Run: headless pygame with SDL's dummy video driver; simulated clock (each Clock.tick advances the game by its frame time, no real sleeping); random seed 0; keys injected as events and as key.get_pressed() state; mouse plan: one left click at the window centre at the start of phase 2, then a move to the lower-right quarter at the start of phase 3.
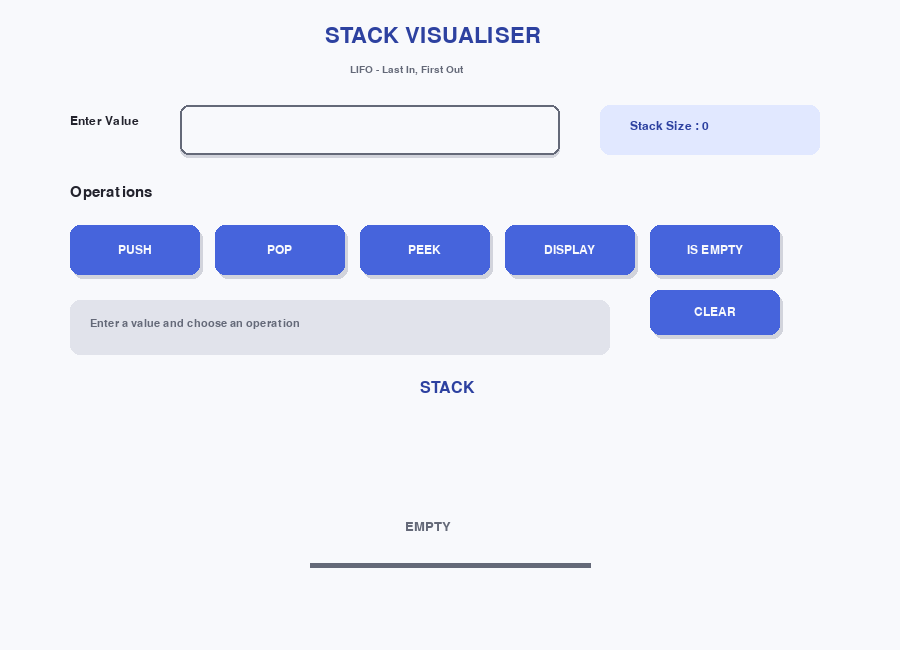
Frame 1 of 4 · flips 1–60 · no input
Frame 2 of 4 · flips 61–180 · clicked the window centre · tapped SPACE, RETURN · held RIGHT (→), D · screen unchanged from frame 1, image omitted
Frame 3 of 4 · flips 181–300 · moved the mouse to the lower-right quarter · held DOWN (↓), S · screen unchanged from frame 2, image omitted
Frame 4 of 4 · flips 301–420 · held LEFT (←), A, UP (↑), W · screen unchanged from frame 3, image omitted

The pygame program that drew these frames:


import pygame
import time

pygame.init()

# --------------------------------
# WINDOW
# --------------------------------

WIDTH = 900
HEIGHT = 650

screen = pygame.display.set_mode((WIDTH, HEIGHT))
pygame.display.set_caption("Stack Visualiser")

clock = pygame.time.Clock()

# --------------------------------
# COLORS
# --------------------------------

WHITE = (248, 249, 252)
BLUE = (70, 100, 220)
DARK_BLUE = (45, 65, 160)
LIGHT_BLUE = (225, 232, 255)

GREEN = (55, 170, 90)
LIGHT_GREEN = (220, 245, 225)

RED = (210, 70, 70)
LIGHT_RED = (250, 225, 225)

BLACK = (35, 35, 45)
GRAY = (225, 227, 235)
DARK_GRAY = (100, 105, 120)

SHADOW = (210, 212, 220)

# --------------------------------
# FONTS
# --------------------------------

title_font = pygame.font.SysFont("Arial", 32, True)
heading_font = pygame.font.SysFont("Arial", 22, True)
font = pygame.font.SysFont("Arial", 18)
small_font = pygame.font.SysFont("Arial", 15)

# --------------------------------
# STACK
# --------------------------------

stack = []

input_text = ""
input_active = False

message = "Enter a value and choose an operation"
message_color = DARK_GRAY

# Animation
animation = ""
animation_start = 0


# --------------------------------
# DRAW TEXT
# --------------------------------

def draw_text(text, x, y, size=18, color=BLACK):

    f = pygame.font.SysFont("Arial", size)

    image = f.render(str(text), True, color)

    screen.blit(image, (x, y))


# --------------------------------
# DRAW ROUNDED BOX
# --------------------------------

def draw_box(x, y, width, height, color, radius=10):

    pygame.draw.rect(
        screen,
        color,
        (x, y, width, height),
        border_radius=radius
    )


# --------------------------------
# DRAW BUTTON
# --------------------------------

def draw_button(text, x, y, width, height):

    mouse_x, mouse_y = pygame.mouse.get_pos()

    hover = (
        x < mouse_x < x + width
        and
        y < mouse_y < y + height
    )

    # Shadow
    draw_box(
        x + 3,
        y + 4,
        width,
        height,
        SHADOW,
        10
    )

    if hover:
        color = DARK_BLUE
    else:
        color = BLUE

    draw_box(
        x,
        y,
        width,
        height,
        color,
        10
    )

    image = font.render(text, True, WHITE)

    text_x = x + (width - image.get_width()) // 2
    text_y = y + (height - image.get_height()) // 2

    screen.blit(image, (text_x, text_y))


# --------------------------------
# DRAW STACK
# --------------------------------

def draw_stack():

    # Stack base
    base_x = 310
    base_y = 565

    pygame.draw.line(
        screen,
        DARK_GRAY,
        (base_x, base_y),
        (base_x + 280, base_y),
        5
    )

    if len(stack) == 0:

        draw_text(
            "EMPTY",
            405,
            520,
            20,
            DARK_GRAY
        )

        return

    # Draw elements
    for i in range(len(stack)):

        value = stack[i]

        x = 310
        y = 510 - (i * 55)

        # Shadow
        draw_box(
            x + 4,
            y + 4,
            280,
            45,
            SHADOW,
            8
        )

        # Stack block
        draw_box(
            x,
            y,
            280,
            45,
            BLUE,
            8
        )

        # Value
        image = font.render(
            str(value),
            True,
            WHITE
        )

        text_x = x + (280 - image.get_width()) // 2

        screen.blit(
            image,
            (text_x, y + 11)
        )

    # TOP label
    top_y = 510 - ((len(stack) - 1) * 55)

    draw_text(
        "TOP",
        610,
        top_y + 12,
        15,
        GREEN
    )


# --------------------------------
# SHOW MESSAGE
# --------------------------------

def show_message(text, color):

    global message
    global message_color

    message = text
    message_color = color


# --------------------------------
# MAIN LOOP
# --------------------------------

running = True

while running:

    screen.fill(WHITE)

    # --------------------------------
    # HEADER
    # --------------------------------

    draw_text(
        "STACK VISUALISER",
        325,
        25,
        32,
        DARK_BLUE
    )

    draw_text(
        "LIFO - Last In, First Out",
        350,
        65,
        15,
        DARK_GRAY
    )

    # --------------------------------
    # INPUT SECTION
    # --------------------------------

    draw_text(
        "Enter Value",
        70,
        115,
        18,
        BLACK
    )

    # Input box shadow
    draw_box(
        180,
        108,
        380,
        50,
        SHADOW,
        8
    )

    # Input box
    if input_active:
        input_color = LIGHT_BLUE
        border_color = BLUE
    else:
        input_color = WHITE
        border_color = DARK_GRAY

    draw_box(
        180,
        105,
        380,
        50,
        input_color,
        8
    )

    pygame.draw.rect(
        screen,
        border_color,
        (180, 105, 380, 50),
        2,
        border_radius=8
    )

    draw_text(
        input_text,
        195,
        120,
        18,
        BLACK
    )

    # --------------------------------
    # STACK SIZE
    # --------------------------------

    draw_box(
        600,
        105,
        220,
        50,
        LIGHT_BLUE,
        10
    )

    draw_text(
        "Stack Size : " + str(len(stack)),
        630,
        120,
        18,
        DARK_BLUE
    )

    # --------------------------------
    # OPERATION BUTTONS
    # --------------------------------

    draw_text(
        "Operations",
        70,
        185,
        22,
        BLACK
    )

    draw_button(
        "PUSH",
        70,
        225,
        130,
        50
    )

    draw_button(
        "POP",
        215,
        225,
        130,
        50
    )

    draw_button(
        "PEEK",
        360,
        225,
        130,
        50
    )

    draw_button(
        "DISPLAY",
        505,
        225,
        130,
        50
    )

    draw_button(
        "IS EMPTY",
        650,
        225,
        130,
        50
    )

    # Clear button
    draw_button(
        "CLEAR",
        650,
        290,
        130,
        45
    )

    # --------------------------------
    # MESSAGE BOX
    # --------------------------------

    draw_box(
        70,
        300,
        540,
        55,
        GRAY,
        10
    )

    draw_text(
        message,
        90,
        318,
        16,
        message_color
    )

    # --------------------------------
    # STACK AREA
    # --------------------------------

    draw_text(
        "STACK",
        420,
        380,
        24,
        DARK_BLUE
    )

    draw_stack()

    # --------------------------------
    # EVENTS
    # --------------------------------

    for event in pygame.event.get():

        # CLOSE
        if event.type == pygame.QUIT:

            running = False

        # --------------------------------
        # KEYBOARD
        # --------------------------------

        if event.type == pygame.KEYDOWN:

            if input_active:

                if event.key == pygame.K_BACKSPACE:

                    input_text = input_text[:-1]

                elif event.key == pygame.K_RETURN:

                    input_active = False

                else:

                    # Only allow normal characters
                    if len(input_text) < 15:

                        input_text += event.unicode

        # --------------------------------
        # MOUSE
        # --------------------------------

        if event.type == pygame.MOUSEBUTTONDOWN:

            mouse_x, mouse_y = pygame.mouse.get_pos()

            # --------------------------------
            # INPUT BOX
            # --------------------------------

            if (
                180 < mouse_x < 560
                and
                105 < mouse_y < 155
            ):

                input_active = True

            else:

                input_active = False

            # --------------------------------
            # PUSH
            # --------------------------------

            if (
                70 < mouse_x < 200
                and
                225 < mouse_y < 275
            ):

                if input_text != "":

                    stack.append(input_text)

                    show_message(
                        input_text + " pushed into stack",
                        GREEN
                    )

                    input_text = ""

                else:

                    show_message(
                        "Please enter a value",
                        RED
                    )

            # --------------------------------
            # POP
            # --------------------------------

            elif (
                215 < mouse_x < 345
                and
                225 < mouse_y < 275
            ):

                if len(stack) > 0:

                    value = stack.pop()

                    show_message(
                        value + " popped from stack",
                        GREEN
                    )

                else:

                    show_message(
                        "Stack Underflow - Stack is empty",
                        RED
                    )

            # --------------------------------
            # PEEK
            # --------------------------------

            elif (
                360 < mouse_x < 490
                and
                225 < mouse_y < 275
            ):

                if len(stack) > 0:

                    show_message(
                        "Top element = " + stack[-1],
                        GREEN
                    )

                else:

                    show_message(
                        "Stack is empty",
                        RED
                    )

            # --------------------------------
            # DISPLAY
            # --------------------------------

            elif (
                505 < mouse_x < 635
                and
                225 < mouse_y < 275
            ):

                if len(stack) > 0:

                    show_message(
                        "Stack = " + str(stack),
                        GREEN
                    )

                else:

                    show_message(
                        "Stack is empty",
                        RED
                    )

            # --------------------------------
            # IS EMPTY
            # --------------------------------

            elif (
                650 < mouse_x < 780
                and
                225 < mouse_y < 275
            ):

                if len(stack) == 0:

                    show_message(
                        "Stack is Empty",
                        RED
                    )

                else:

                    show_message(
                        "Stack is Not Empty",
                        GREEN
                    )

            # --------------------------------
            # CLEAR
            # --------------------------------

            elif (
                650 < mouse_x < 780
                and
                290 < mouse_y < 335
            ):

                stack.clear()

                show_message(
                    "Stack cleared successfully",
                    GREEN
                )

    # --------------------------------
    # UPDATE SCREEN
    # --------------------------------

    pygame.display.update()

    clock.tick(60)


pygame.quit()
